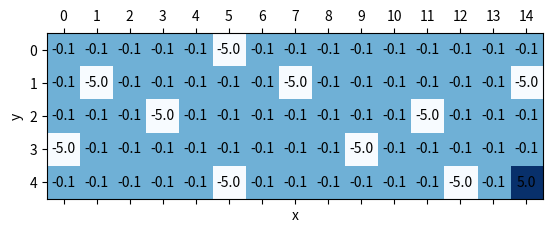

Write the Python code that produced this figure.
import numpy as np
import matplotlib.pyplot as plt


width = 15
height = 5
x_final = width - 1
y_final = height - 1
x_wells = [0, 1, 3, 5, 5, 7, 9, 11, 12, 14]
y_wells = [3, 1, 2, 0, 4, 1, 3, 2, 4, 1]
standard_reward = -0.1
tunnel_rewards = np.ones(shape=[height, width]) * standard_reward
for x_well, y_well in zip(y_wells, x_wells):
    tunnel_rewards[y_wells, x_wells] = -5.0
    tunnel_rewards[y_final, x_final] = 5.0


fig, ax = plt.subplots()
ax.matshow(tunnel_rewards, cmap=plt.cm.Blues)
# show values
for r in range(tunnel_rewards.shape[0]):
    for c in range(tunnel_rewards.shape[1]):
        value = tunnel_rewards[r, c]
        ax.text(c, r, str(value), va='center', ha='center')
plt.xlabel('x')
plt.ylabel('y')
plt.xticks(np.arange(15))
plt.show()
plt.clf()
